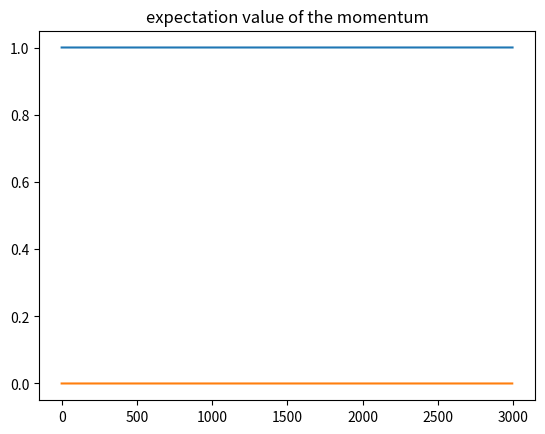

The matplotlib source for this figure:
import numpy as np
import matplotlib.pyplot as plt
from scipy import constants
from matplotlib.animation import FuncAnimation
from scipy.sparse import csr_matrix
from scipy.integrate import quad

#define (fundamental) constants : hbar,massas,lenghts
hbar = constants.hbar
m = 0.15*constants.m_e 
c = constants.c
q = -constants.e
mu = constants.mu_0
epsilon = constants.epsilon_0

L_x = 1*10**(-4) # Length in the x-direction in meter
L_y = 100*10**(-9) # Length in the y-direction in meter
N = 9*10**(27)
omega_HO = 10*10**(12) # frequency of the HO
Eg_0 = 5*10**6 # Amplitude of the PW-pulse if this is Gaussian
Es_0 = 1*10**5 # Amplitude of the PW-pulse if this is a sine wave
sigma_t = 10*10**(-15) # Width of the gaussian pulse
t0 = 20*10**(-15) # Center of the gaussian pulse
alpha = 0.9 #should be between 0.9 and 1.1
omega_EM = alpha*omega_HO
delta_x = 1*10**(-6) # grid size in the x-direction in meter
delta_y = 0.5*10**(-9) # grid size in the y-direction in meter
delta_y = 10*10**(-9) # grid size in the y-direction in meter
n_y = int(L_y/delta_y) + 1 # Number of y grid cells
n_x = int(L_x/delta_x) + 1 # Number of y grid cells
t_sim = 1*10**(-13) # Total simulated time in seconds
#provide location of structure through boundary of y-domain
y_start = -L_y/2
Courant = 1 # Courant number
delta_t = 1/c*Courant*delta_y # time step based on the Courant number
n_t = int(t_sim/delta_t) # Total number of time steps
y_axis = np.linspace(y_start,y_start + (n_y-1)*delta_y,n_y)
x_axis = np.linspace(0, (n_x-1)*delta_x,n_x)
#initialize both real and imaginary parts of the wave function psi. In case alpha is not real, the initialization needs to be adapted.
alpha_y = 0

x_place_qd = L_x/4 # place of the quantum dot
x_qd = int(x_place_qd/delta_x) # y-coordinate of the quantum dot


coupling = False

def update_matrix():
    A = np.zeros((n_y,n_y))
    for i in range(n_y):
        A[i,i] = -30
        """
        if i-2 >=0:
            A[i,i-2] = -1
        if i-1 >=0:
            A[i,i-1] = 16
        if i+1 <= n_y-1:
            A[i,i+1] = 16
        if i+2 <= n_y-1:
            A[i,i+2] = -1
        """
        if i == n_y - 2:
            A[i,i-2] = -1
            A[i,i-1] = 16
            A[i,i+1] = 16
            A[i,0] = -1
        elif i == n_y - 1:
            A[i,i-2] = -1
            A[i,i-1] = 16
            A[i,0] = 16
            A[i,1] = -1
        else:
            A[i,i-2] = -1
            A[i,i-1] = 16
            A[i,i+1] = 16
            A[i,i+2] = -1

    A = csr_matrix(A)
    A.eliminate_zeros()
    return A

def harmonic_potential_and_length():
    V = np.zeros((n_y,n_y))
    H_int = np.zeros((n_y,n_y))
    for i in range(n_y):
        y = y_start + i*delta_y
        V[i,i] = (1/2*m)*(omega_HO**2)*(y**2)
        H_int[i,i] = -q*y
    V = csr_matrix(V)
    V.eliminate_zeros()
    H_int = csr_matrix(H_int)
    H_int.eliminate_zeros()
    return V,H_int

def get_H_int(a):
    H_int = np.zeros((n_y,n_y))
    for i in range(n_y):
        y = y_start + i*delta_y
        H_int[i,i] = q**2/(2*m)*a**2
        H_int[i,i+1] = 0
    H_int = csr_matrix(H_int)
    H_int.eliminate_zeros()
    return H_int




def ABC():
    print('to do')


def run(coupling):
    psi_r = np.zeros((n_y,n_t))
    psi_im = np.zeros((n_y,n_t))
    Norm = np.zeros(n_t)

    ey = np.zeros((n_x, n_t))
    hz = np.zeros((n_x, n_t))

    A = update_matrix()
    V,H_int = harmonic_potential_and_length()

    psi_r_old = (m*omega_HO/constants.pi/hbar)**(1/4)*np.exp(-m*omega_HO/2/hbar*(y_axis-(2*hbar/m/omega_HO)**(1/2)*alpha_y)**2)
    psi_r_old = np.roll(psi_r_old, n_t//8)
    psi_r[:,0] = psi_r_old
    psi_im_old = np.zeros(n_y)
    Norm[0] = (np.sum(psi_r_old**2) + np.sum(psi_im_old**2))*delta_y

    ey_old = np.zeros(n_x)
    hz_old = np.zeros(n_x)

    """
    for i in range(n_y):
        y = y_start + delta_y*i
        psi_r[i,0] = (m*omega_HO/constants.pi/hbar)**(1/4)*np.exp(-m*omega_HO/2/hbar*(y-(2*hbar/m/omega_HO)**(1/2)*alpha_y)**2)
        Norm[i,0] = psi_r[i,0]**2
    """

    for i in range(1,n_t):
        hz_new = hz_old - delta_t/(mu*delta_x)*(np.roll(ey_old, -1) - ey_old)

        if coupling == False:
            psi_r_new = psi_r_old - hbar*delta_t*(A @ psi_im_old)/(24*m*(delta_y**2)) + delta_t*(V @ psi_im_old)/hbar
            psi_im_new = psi_im_old + hbar*delta_t/24/(m*delta_y**2)*(A @ psi_r_new) - delta_t/hbar*(V @ psi_r_new)
        else:
            a = Exciting_PW('Gaussian_pulse',i)

            #psi_r_new = psi_r_old - hbar*delta_t/24/(m*delta_y**2)*(A @ psi_im_old) + delta_t/hbar*((V + H_int) @ psi_im_old)
            #psi_im_new = psi_im_old + hbar*delta_t/24/(m*delta_y**2)*(A @ psi_r_new) - delta_t/hbar*((V + H_int) @ psi_r_new)
            psi_r_new = psi_r_old - hbar*delta_t/24/(m*delta_y**2)*(A @ psi_im_old) + delta_t/hbar*(V @ psi_im_old - q*y_axis*ey_old[x_qd]*psi_im_old)
            psi_im_new = psi_im_old + hbar*delta_t/24/(m*delta_y**2)*(A @ psi_r_new) - delta_t/hbar*(V @ psi_r_new - q*y_axis*ey_old[x_qd]*psi_im_old)
       
        sigma = 250
        Jy = np.zeros(n_x)
        if i < 1000:
            J0 = 10**5*np.exp(-(i-500)**2/(2*sigma**2))
        else:
            J0 = 0
        Jy[3*n_x//4] = J0
        ey_new = ey_old - delta_t/(epsilon*delta_x) * (hz_old - np.roll(hz_old, 1)) - (delta_t/epsilon)*Jy
        #ey_new = ey_old - delta_t/(epsilon*delta_x) * (np.roll(hz_old, -1) - hz_old) - (delta_t/epsilon)*Jy
        
        S = c*delta_t/delta_x
        ey_new[0] = ey_old[1] + (1-S)/(1+S)*(ey_old[0]-ey_new[1])
        ey_new[-1] = ey_old[-2] + (1-S)/(1+S)*(ey_old[-1]-ey_new[-2])

        psi_r[:,i] = psi_r_new
        psi_im[:,i] = psi_im_new 
        psi_r_old = psi_r_new
        psi_im_old = psi_im_new

        ey[:,i] = ey_new
        hz[:,i] = hz_new
        ey_old = ey_new
        hz_old = hz_new

        Norm[i] = (np.sum(psi_r_old**2) + np.sum(psi_im_old**2))*delta_y

        if i%1000 == 0:
            print(f'Done iteration {i} of {n_t}')
    return psi_r,psi_im, Norm, ey, hz

def f(t):
    '''
    Choose a ramping function
    '''
    return np.sin(t)

def Exciting_PW(arg,i):
    if arg == 'Gaussian_pulse':
        return Eg_0*np.exp((i*delta_t-t0)**2/(2*sigma_t**2))
    elif arg == 'Monochromatic_sine_wave':
        return Es_0*np.sin(omega_EM*i*delta_t)*f(i*delta_t)
    else:
        print('Invalid source')

def expectation_value_position(psi_r, psi_im, y_axis):
    exp_pos = np.zeros(n_t)
    for i in range(n_t):
        exp_pos[i] = np.sum((psi_r[:,i]**2 + psi_im[:,i]**2) * y_axis * delta_y)
    return exp_pos

def expectation_value_momentum(psi_r, psi_im):
    exp_mom = np.zeros(n_t)
    for i in range(n_t):
        psi_r_i = psi_r[:,i]
        psi_im_i = psi_im[:,i]
        exp_mom[i] = np.sum(-1j*hbar*(psi_r_i - 1j*psi_im_i)*(np.roll(psi_r_i, -1) - psi_r_i + 1j*(np.roll(psi_im_i, -1) - psi_im_i)))
    return exp_mom

def expectation_value_energy(psi_r, psi_im):
    exp_energy = np.zeros(n_t-2)
    for i in range(1, n_t-1):
        exp_energy[i-1] = np.sum(1j*hbar*(psi_r[:,i] - 1j*psi_im[:,i])*(psi_r[:,i] - psi_r[:,i-1] + 1j*(psi_im[:,i] - psi_im[:,i-1])))*delta_y/delta_t
    return exp_energy

psi_r,psi_im,norm,ey,hz = run(coupling)

def check_continuity_equation(psi_r, psi_im):
    error = np.zeros(n_t-1)
    
    for i in range(1,n_t):
        dPdt = ((psi_r[:,i]**2 + psi_im[:,i]**2) - (psi_r[:,i-1]**2 + psi_im[:,i-1]**2))/delta_t
        term1 = psi_r[:,i]*(np.roll(psi_im[:,i], 1) + np.roll(psi_im[:,i], -1) - 2*psi_im[:,i])
        term2 = psi_im[:,i]*(np.roll(psi_r[:,i], 1) + np.roll(psi_r[:,i], -1) - 2*psi_r[:,i])
        term1_with_const = hbar/(m*delta_y**2)*term1
        term2_with_const = hbar/(m*delta_y**2)*term2
        error = dPdt + hbar/(m*delta_y**2)*(term1 - term2)
        error_tot = np.sum(error)
        error_min = dPdt - hbar/(m*delta_y**2)*(term1 - term2)
        error_min_tot = np.sum(error_min)
        print('ok')

print(norm)

plt.plot(norm)
plt.title('norm')
plt.show()

"""
exp_pos = expectation_value_position(psi_r, psi_im, y_axis)
plt.plot([i for i in range(n_t)], exp_pos)
plt.title('expectation value of the position')
plt.show()

print(exp_pos.imag)

exp_mom =  expectation_value_momentum(psi_r, psi_im)
plt.plot([i for i in range(n_t)], exp_mom)
plt.title('expectation value of the momentum')
plt.show()
"""

exp_energy =  expectation_value_energy(psi_r, psi_im)
plt.plot([i for i in range(n_t-2)], exp_energy)
plt.title('expectation value of the momentum')
plt.show()


error = check_continuity_equation(psi_r, psi_im)

"""
for i in range(n_t):
    for j in range(n_y):
        Norm[j,i] = (psi_r[j,i]**2 + psi_im[j,i]**2)
"""

"""
fig,ax = plt.subplots()

def animate(i):
    ax.clear()
    ax.set_xlabel('Y')
    ax.set_ylabel('Prob.Ampl.')
    ax.set_title('With EM excitation')
    ax.set_ylim([0,10*10**8])
    ax.plot(y_axis,Norm)
    ax.set_title(f'n = {int(i*1000)}')
anim = FuncAnimation(fig,animate)
plt.legend()
plt.show()
"""

"""
print(ey[:,5000])
animation_speed = 10000

fig, ax = plt.subplots()
ax.set_xlabel('X')
ax.set_ylabel('ey')
#ax.set_aspect('equal', adjustable='box')
def animate(i):
    ax.clear()
    ax.plot(x_axis, ey[:,int(i*animation_speed)], c = 'black')
    ax.axvline(x = x_place_qd, c = 'red', label = 'quantum dot')
    ax.set_title(f'n = {int(i*animation_speed)}')

plt.legend()
anim = FuncAnimation(fig, animate)
plt.show()
"""

animation_speed = 10000

fig, ax = plt.subplots()
ax.set_xlabel('Y')
ax.set_ylabel('psi')
#ax.set_aspect('equal', adjustable='box')
def animate(i):
    ax.clear()
    ax.plot(y_axis, psi_r[:,int(i*animation_speed)]**2 + psi_im[:,int(i*animation_speed)]**2, c = 'black')
    ax.set_title(f'n = {int(i*animation_speed)}')
anim = FuncAnimation(fig, animate)
plt.show()